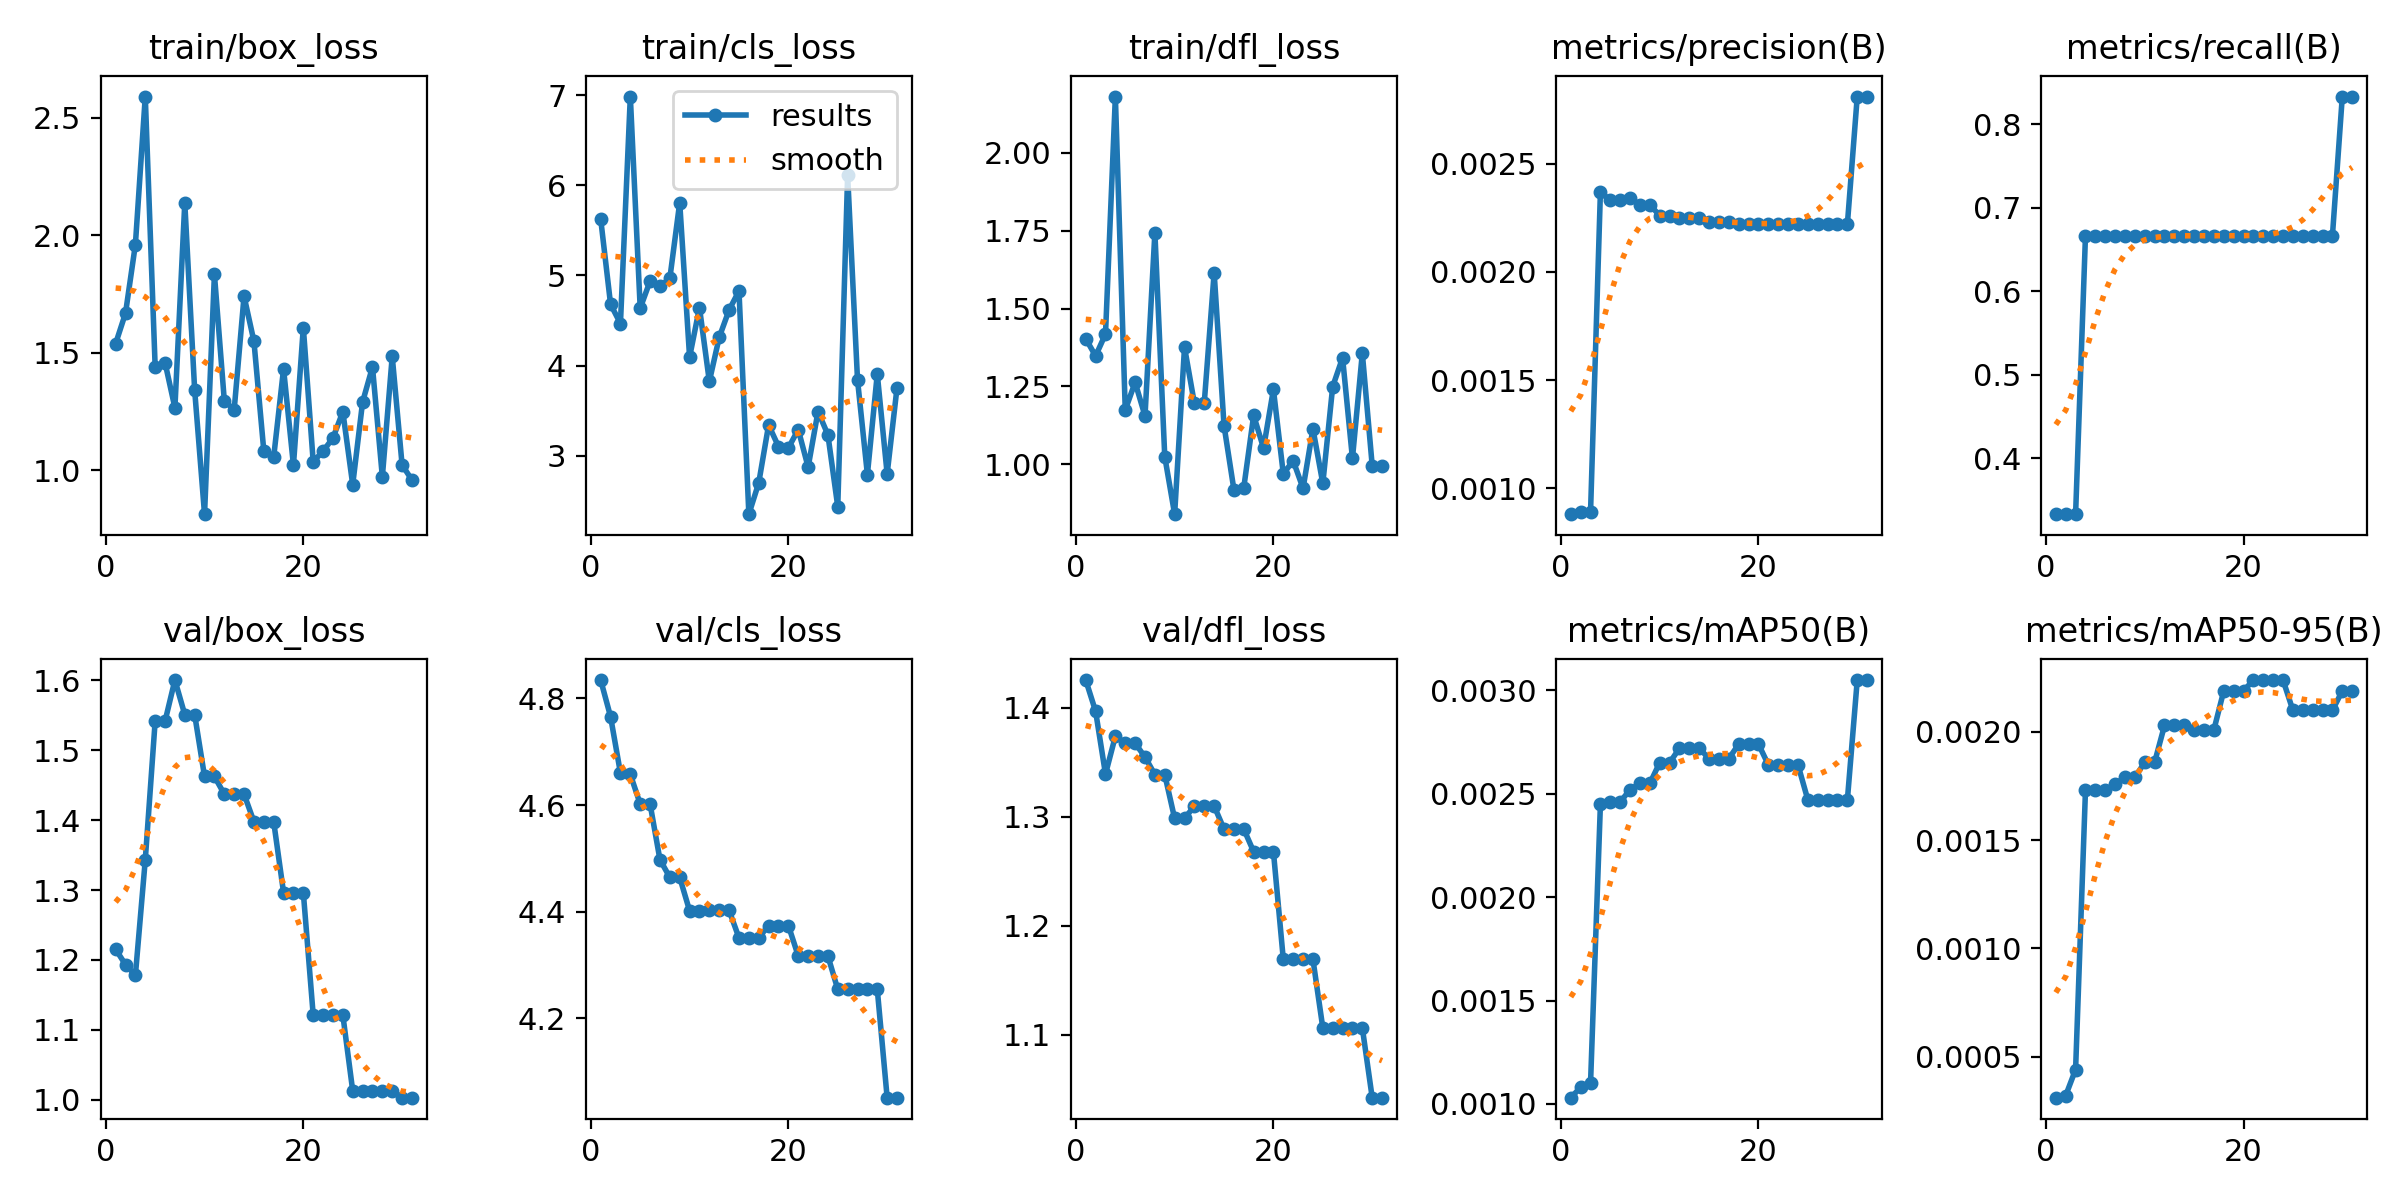

Data behind this chart, as committed beside it:
epoch, time, train/box_loss, train/cls_loss, train/dfl_loss, metrics/precision(B), metrics/recall(B), metrics/mAP50(B), metrics/mAP50-95(B), val/box_loss, val/cls_loss, val/dfl_loss, lr/pg0, lr/pg1, lr/pg2
1, 1.107, 1.539, 5.627, 1.403, 0.00088, 0.3333, 0.00103, 0.00031, 1.215, 4.834, 1.426, 1.667e-05, 1.667e-05, 1.667e-05
2, 2.18, 1.668, 4.681, 1.348, 0.00089, 0.3333, 0.00108, 0.00032, 1.193, 4.766, 1.397, 4.90198e-05, 4.90198e-05, 4.90198e-05
3, 3.282, 1.96, 4.466, 1.418, 0.00089, 0.3333, 0.0011, 0.00044, 1.178, 4.66, 1.339, 8.00493e-05, 8.00493e-05, 8.00493e-05
4, 4.369, 2.59, 6.987, 2.181, 0.00237, 0.6667, 0.00245, 0.00173, 1.343, 4.658, 1.374, 0.0001098, 0.0001098, 0.0001098
5, 5.452, 1.441, 4.636, 1.174, 0.00233, 0.6667, 0.00246, 0.00173, 1.541, 4.602, 1.368, 0.0001381, 0.0001381, 0.0001381
6, 6.59, 1.458, 4.938, 1.263, 0.00233, 0.6667, 0.00246, 0.00173, 1.541, 4.602, 1.368, 0.0001652, 0.0001652, 0.0001652
7, 7.671, 1.265, 4.879, 1.155, 0.00234, 0.6667, 0.00252, 0.00176, 1.6, 4.497, 1.355, 0.000191, 0.000191, 0.000191
8, 8.727, 2.138, 4.967, 1.744, 0.00231, 0.6667, 0.00255, 0.00179, 1.551, 4.464, 1.339, 0.0002154, 0.0002154, 0.0002154
9, 9.755, 1.34, 5.809, 1.024, 0.00231, 0.6667, 0.00255, 0.00179, 1.551, 4.464, 1.339, 0.0002385, 0.0002385, 0.0002385
10, 10.82, 0.8127, 4.093, 0.8397, 0.00226, 0.6667, 0.00265, 0.00186, 1.462, 4.402, 1.299, 0.0002603, 0.0002603, 0.0002603
11, 11.85, 1.833, 4.643, 1.376, 0.00226, 0.6667, 0.00265, 0.00186, 1.462, 4.402, 1.299, 0.0002808, 0.0002808, 0.0002808
12, 12.91, 1.296, 3.823, 1.195, 0.00225, 0.6667, 0.00272, 0.00203, 1.437, 4.402, 1.31, 0.0002999, 0.0002999, 0.0002999
13, 13.97, 1.257, 4.313, 1.198, 0.00225, 0.6667, 0.00272, 0.00203, 1.437, 4.402, 1.31, 0.0003177, 0.0003177, 0.0003177
14, 15.04, 1.74, 4.617, 1.615, 0.00225, 0.6667, 0.00272, 0.00203, 1.437, 4.402, 1.31, 0.0003342, 0.0003342, 0.0003342
15, 16.07, 1.548, 4.828, 1.124, 0.00223, 0.6667, 0.00267, 0.00201, 1.398, 4.351, 1.289, 0.0003494, 0.0003494, 0.0003494
16, 17.12, 1.082, 2.349, 0.9184, 0.00223, 0.6667, 0.00267, 0.00201, 1.398, 4.351, 1.289, 0.0003633, 0.0003633, 0.0003633
17, 18.18, 1.056, 2.696, 0.9252, 0.00223, 0.6667, 0.00267, 0.00201, 1.398, 4.351, 1.289, 0.0003758, 0.0003758, 0.0003758
18, 19.18, 1.431, 3.339, 1.157, 0.00222, 0.6667, 0.00274, 0.00219, 1.296, 4.374, 1.268, 0.0003871, 0.0003871, 0.0003871
19, 20.18, 1.021, 3.1, 1.052, 0.00222, 0.6667, 0.00274, 0.00219, 1.296, 4.374, 1.268, 0.000397, 0.000397, 0.000397
20, 21.21, 1.607, 3.084, 1.24, 0.00222, 0.6667, 0.00274, 0.00219, 1.296, 4.374, 1.268, 0.0004056, 0.0004056, 0.0004056
21, 22.19, 1.036, 3.289, 0.9692, 0.00222, 0.6667, 0.00264, 0.00224, 1.121, 4.317, 1.169, 0.0004128, 0.0004128, 0.0004128
22, 23.19, 1.081, 2.872, 1.011, 0.00222, 0.6667, 0.00264, 0.00224, 1.121, 4.317, 1.169, 0.0004188, 0.0004188, 0.0004188
23, 24.2, 1.137, 3.489, 0.9227, 0.00222, 0.6667, 0.00264, 0.00224, 1.121, 4.317, 1.169, 0.0004234, 0.0004234, 0.0004234
24, 25.21, 1.248, 3.231, 1.114, 0.00222, 0.6667, 0.00264, 0.00224, 1.121, 4.317, 1.169, 0.0004267, 0.0004267, 0.0004267
25, 26.25, 0.9383, 2.433, 0.9384, 0.00222, 0.6667, 0.00247, 0.0021, 1.013, 4.254, 1.106, 0.0004287, 0.0004287, 0.0004287
26, 27.23, 1.29, 6.112, 1.249, 0.00222, 0.6667, 0.00247, 0.0021, 1.013, 4.254, 1.106, 0.0004293, 0.0004293, 0.0004293
27, 28.23, 1.439, 3.84, 1.342, 0.00222, 0.6667, 0.00247, 0.0021, 1.013, 4.254, 1.106, 0.0004287, 0.0004287, 0.0004287
28, 29.32, 0.972, 2.789, 1.019, 0.00222, 0.6667, 0.00247, 0.0021, 1.013, 4.254, 1.106, 0.0004267, 0.0004267, 0.0004267
29, 30.37, 1.484, 3.905, 1.357, 0.00222, 0.6667, 0.00247, 0.0021, 1.013, 4.254, 1.106, 0.0004234, 0.0004234, 0.0004234
30, 31.43, 1.022, 2.796, 0.9957, 0.00281, 0.8333, 0.00305, 0.00219, 1.003, 4.051, 1.042, 0.0004188, 0.0004188, 0.0004188
31, 32.44, 0.9582, 3.755, 0.9943, 0.00281, 0.8333, 0.00305, 0.00219, 1.003, 4.051, 1.042, 0.0004128, 0.0004128, 0.0004128
